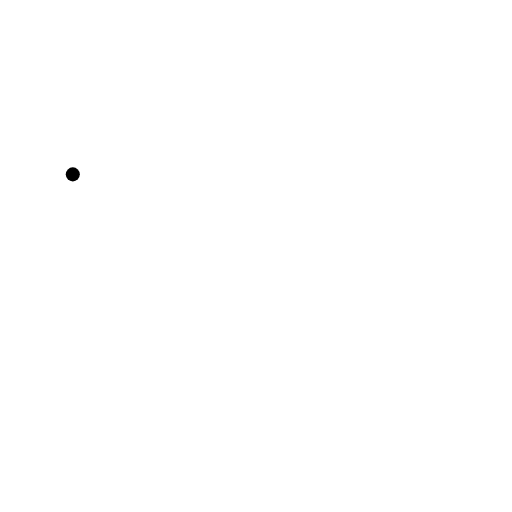
t = 0.00 s
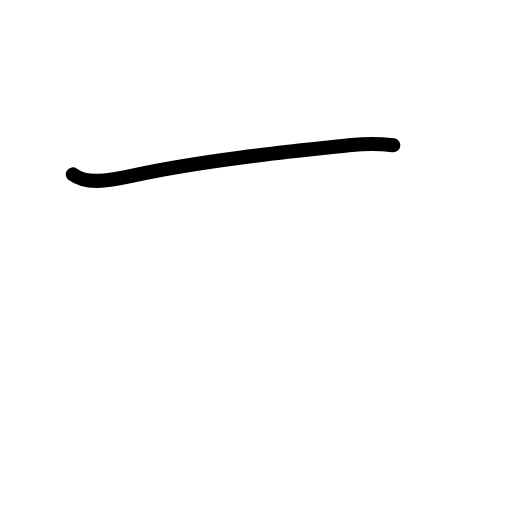
t = 0.83 s
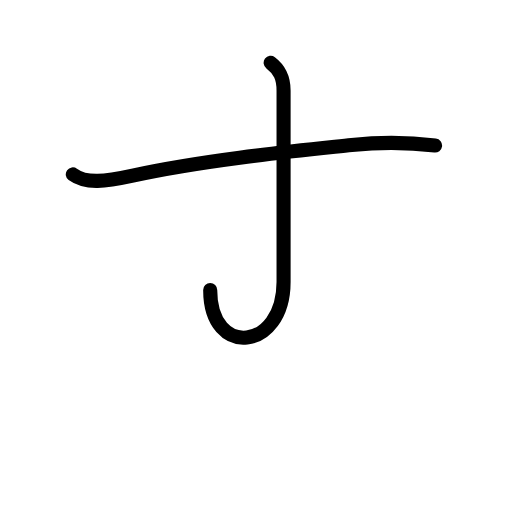
t = 1.60 s
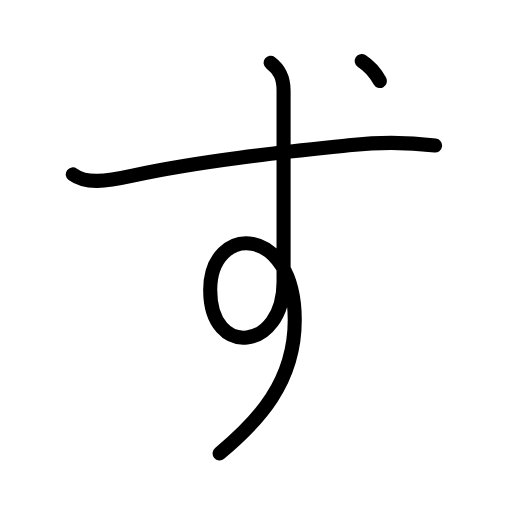
t = 2.50 s
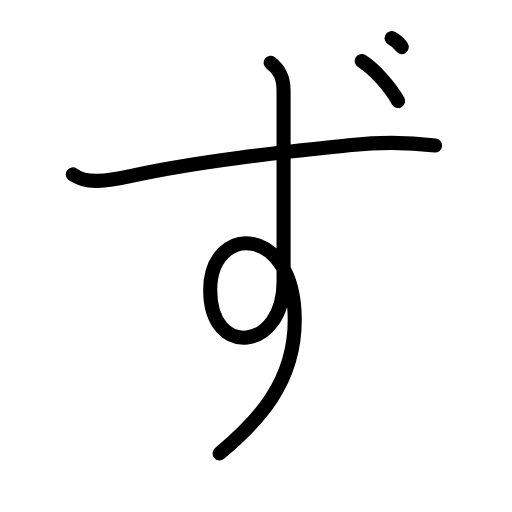
t = 3.25 s
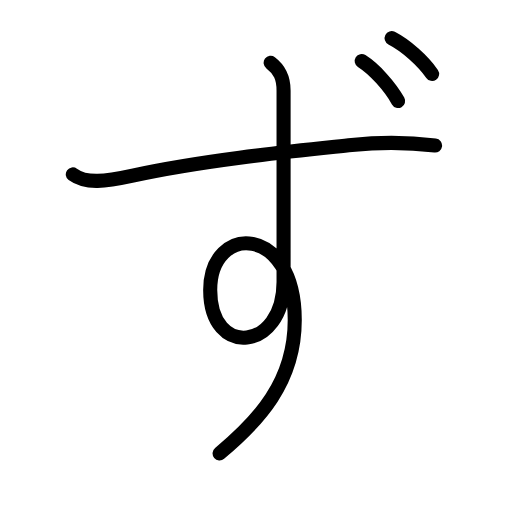
t = 4.00 s

The animated SVG that drew these frames (rendered in a browser with its animation timeline set to each time). Animation: 13 SMIL elements (animate=13); one cycle of 4.00 s.

<?xml version="1.0" encoding="UTF-8"?>
<!--
AniKanjiVG is licensed by CC-BY-SA Paul C. Sommerhoff (https://bitbucket.org/sommerhoff/anikanjivg).
AniKanjiVG uses KanjiVG which is licensed by CC-BY-SA Ulrich Apel (http://kanjivg.tagaini.net).
See also http://creativecommons.org/licenses/by-sa/3.0/
-->
<svg xmlns:kvg='http://kanjivg.tagaini.net' xmlns='http://www.w3.org/2000/svg' width='109' height='109' viewBox='0 0 109 109' style='fill:none;stroke:#000000;stroke-width:3;stroke-linecap:round;stroke-linejoin:round;' id="kvg:kanji_0305a"><g id="kvg:0305a"><path id="kvg:0305a-s1" d="M15.5,37.12c2.88,2.12,6.94,1.51,12.75,0.25c16.12-3.5,36.14-5.38,46.62-6.5c7-0.75,11.88-0.62,17.75,0.12"><animate attributeName="d" begin="0.0s" dur="0.3333333333333333s" from="M15.5,37.12C15.5,37.12,15.5,37.12,15.5,37.12" to="M15.5,37.12c2.88,2.12,6.94,1.51,12.75,0.25" />
<animate attributeName="d" begin="0.3333333333333333s" dur="0.3333333333333333s" from="M15.5,37.12c2.88,2.12,6.94,1.51,12.75,0.25c0,0,0,0,0,0,0" to="M15.5,37.12c2.88,2.12,6.94,1.51,12.75,0.25c16.12-3.5,36.14-5.38,46.62-6.5" />
<animate attributeName="d" begin="0.6666666666666666s" dur="0.3333333333333333s" from="M15.5,37.12c2.88,2.12,6.94,1.51,12.75,0.25c16.12-3.5,36.14-5.38,46.62-6.5c0,0,0,0,0,0,0" to="M15.5,37.12c2.88,2.12,6.94,1.51,12.75,0.25c16.12-3.5,36.14-5.38,46.62-6.5c7-0.75,11.88-0.62,17.75,0.12" />
</path>
<path id="kvg:0305a-s2" d="M57.62,13.38c2,1.5,2.75,3.25,2.75,5.88c0,10.38,0,35.12,0,40.75c0,14.62-15.62,16.38-15.62,1.75c0-14.25,18-14.12,18,6.38c0,13.25-7.75,21.5-16,28.38"><animate attributeName="d" begin="1.0s" dur="0.2s" from="M57.62,13.38C57.62,13.38,57.62,13.38,57.62,13.38" to="M57.62,13.38c2,1.5,2.75,3.25,2.75,5.88" />
<animate attributeName="d" begin="1.2s" dur="0.2s" from="M57.62,13.38c2,1.5,2.75,3.25,2.75,5.88c0,0,0,0,0,0,0" to="M57.62,13.38c2,1.5,2.75,3.25,2.75,5.88c0,10.38,0,35.12,0,40.75" />
<animate attributeName="d" begin="1.4s" dur="0.2s" from="M57.62,13.38c2,1.5,2.75,3.25,2.75,5.88c0,10.38,0,35.12,0,40.75c0,0,0,0,0,0,0" to="M57.62,13.38c2,1.5,2.75,3.25,2.75,5.88c0,10.38,0,35.12,0,40.75c0,14.62-15.62,16.38-15.62,1.75" />
<animate attributeName="d" begin="1.6s" dur="0.2s" from="M57.62,13.38c2,1.5,2.75,3.25,2.75,5.88c0,10.38,0,35.12,0,40.75c0,14.62-15.62,16.38-15.62,1.75c0,0,0,0,0,0,0" to="M57.62,13.38c2,1.5,2.75,3.25,2.75,5.88c0,10.38,0,35.12,0,40.75c0,14.62-15.62,16.38-15.62,1.75c0-14.25,18-14.12,18,6.38" />
<animate attributeName="d" begin="1.8s" dur="0.2s" from="M57.62,13.38c2,1.5,2.75,3.25,2.75,5.88c0,10.38,0,35.12,0,40.75c0,14.62-15.62,16.38-15.62,1.75c0-14.25,18-14.12,18,6.38c0,0,0,0,0,0,0" to="M57.62,13.38c2,1.5,2.75,3.25,2.75,5.88c0,10.38,0,35.12,0,40.75c0,14.62-15.62,16.38-15.62,1.75c0-14.25,18-14.12,18,6.38c0,13.25-7.75,21.5-16,28.38" />
<animate attributeName="d" begin="0s" dur="1.0s" from="M-100,-100" to="M-100,-100" />
</path>
<path id="kvg:0305a-s3" d="M77,13c2.75,1.75,6,5.38,7.75,8.5"><animate attributeName="d" begin="2.0s" dur="1.0s" from="M77,13C77,13,77,13,77,13" to="M77,13c2.75,1.75,6,5.38,7.75,8.5" />
<animate attributeName="d" begin="0s" dur="2.0s" from="M-100,-100" to="M-100,-100" />
</path>
<path id="kvg:0305a-s4" d="M83.37,8.12c3.06,1.57,6.68,4.82,8.62,7.62"><animate attributeName="d" begin="3.0s" dur="1.0s" from="M83.37,8.12C83.37,8.12,83.37,8.12,83.37,8.12" to="M83.37,8.12c3.06,1.57,6.68,4.82,8.62,7.62" />
<animate attributeName="d" begin="0s" dur="3.0s" from="M-100,-100" to="M-100,-100" />
</path>
</g>
</svg>
